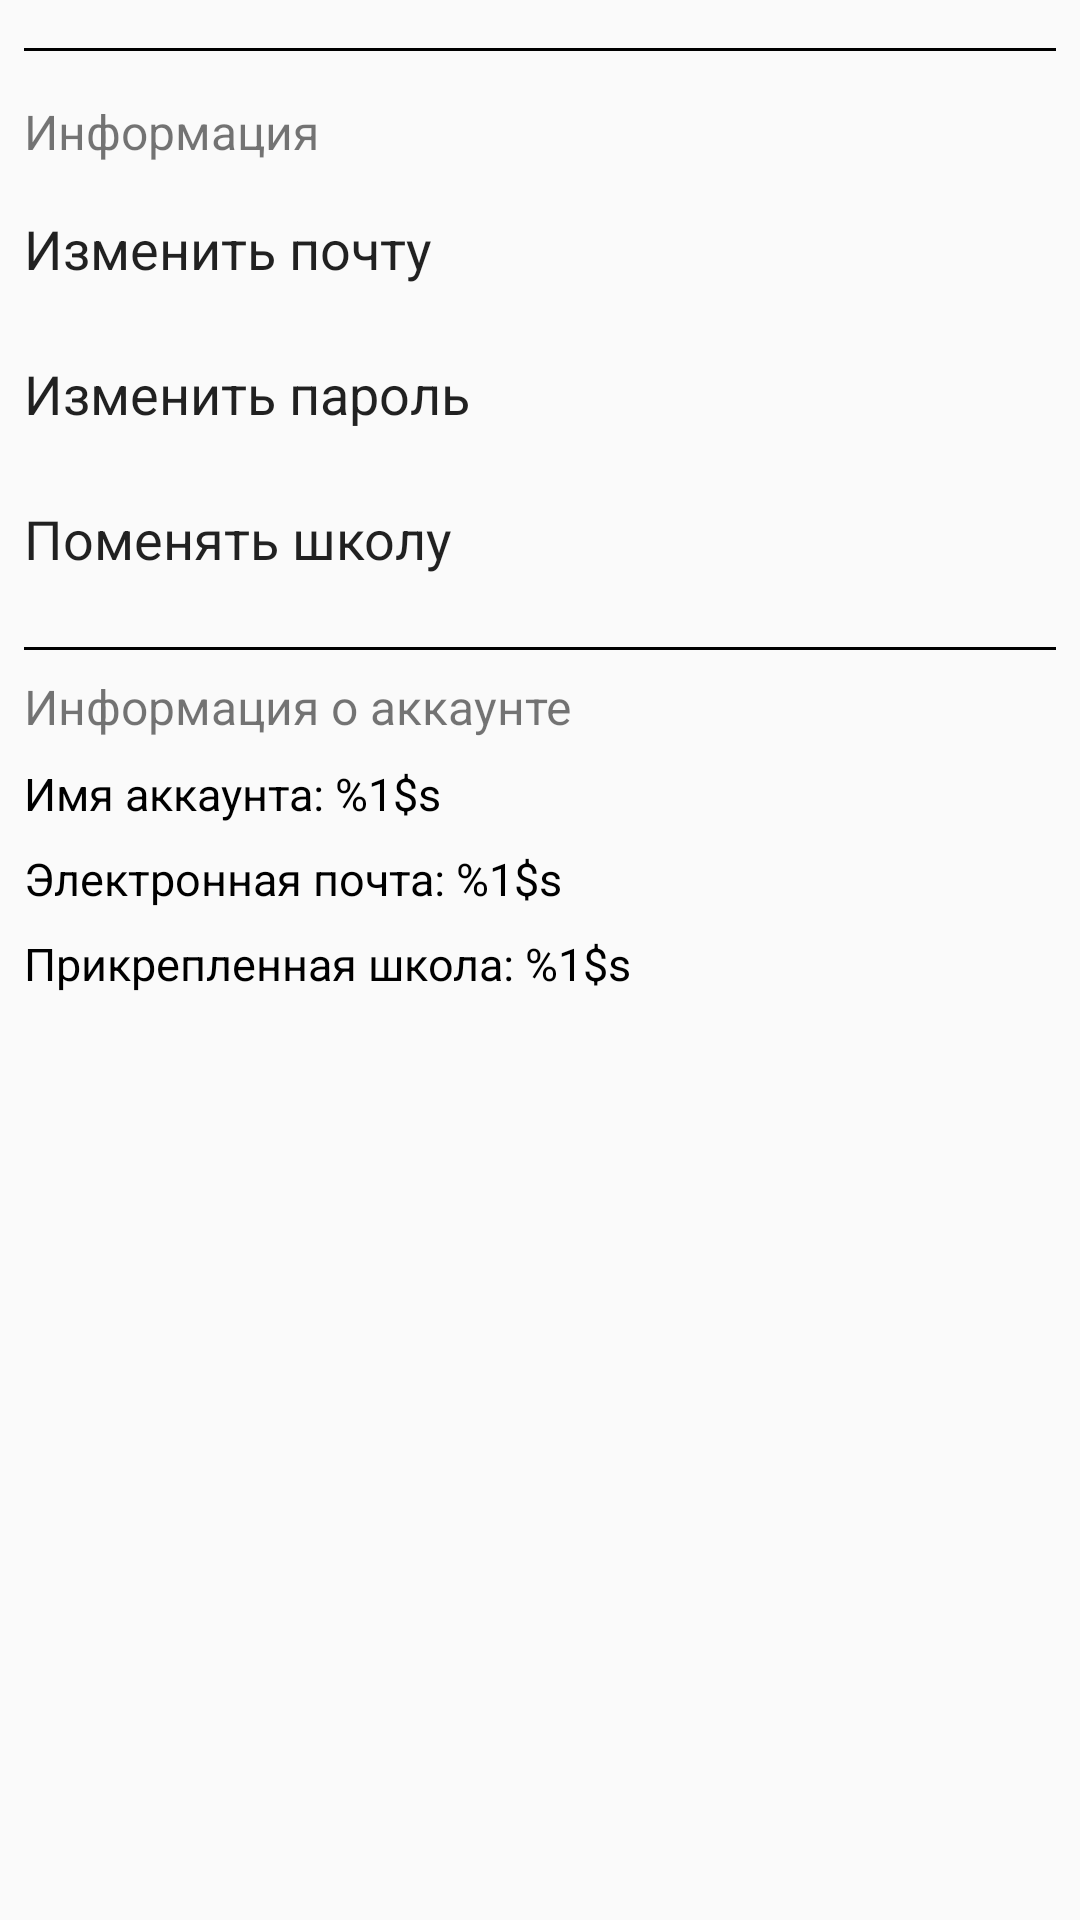

The Android layout XML behind this screen, and the referenced resources:
<!-- AndroidManifest.xml: application theme AppTheme -->
<!-- res/layout/fragment_user_settings.xml -->
<?xml version="1.0" encoding="utf-8"?>
<androidx.constraintlayout.widget.ConstraintLayout
        xmlns:android="http://schemas.android.com/apk/res/android"
        xmlns:app="http://schemas.android.com/apk/res-auto"
        xmlns:tools="http://schemas.android.com/tools"
        android:orientation="vertical"
        android:layout_width="match_parent"
        android:layout_height="match_parent"
        android:padding="8dp">
    <TextView
            android:id="@+id/sectionInfo"
            android:layout_width="wrap_content"
            android:layout_height="wrap_content"
            app:layout_constraintStart_toStartOf="parent"
            app:layout_constraintTop_toBottomOf="@id/dividerInfo"
            android:text="Информация"
            android:layout_marginTop="16dp"
            android:textSize="16sp"/>
    <View
            android:id="@+id/dividerInfo"
            android:layout_width="match_parent"
            android:layout_height="1dp"
            android:background="@color/colorBlack"
            app:layout_constraintTop_toTopOf="parent"
            app:layout_constraintStart_toStartOf="parent"
            android:layout_marginTop="8dp"/>

        <TextView
                android:id="@+id/tvChangeEmail"
                android:layout_width="match_parent"
                android:layout_height="wrap_content"
                app:layout_constraintTop_toBottomOf="@id/sectionInfo"
                app:layout_constraintStart_toStartOf="parent"
                android:layout_marginTop="8dp"
                android:text="@string/settings_change_email"
                style="@style/AppTheme.SettingsButton"
                android:paddingTop="8dp"
                android:paddingBottom="8dp"
                android:gravity="start|center"
                android:clickable="true"
                android:focusable="true"
                android:background="?attr/selectableItemBackground"/>

    <TextView
            android:id="@+id/tvChangePassword"
            android:layout_width="match_parent"
            android:layout_height="wrap_content"
            app:layout_constraintTop_toBottomOf="@id/tvChangeEmail"
            app:layout_constraintStart_toStartOf="parent"
            android:layout_marginTop="8dp"
            android:text="@string/settings_change_password"
            style="@style/AppTheme.SettingsButton"
            android:paddingTop="8dp"
            android:paddingBottom="8dp"
            android:gravity="start|center"
            android:clickable="true"
            android:focusable="true"
            android:background="?attr/selectableItemBackground"/>

    <TextView
            android:id="@+id/tvChangeSchool"
            android:layout_width="match_parent"
            android:layout_height="wrap_content"
            app:layout_constraintTop_toBottomOf="@id/tvChangePassword"
            app:layout_constraintStart_toStartOf="parent"
            android:layout_marginTop="8dp"
            android:text="@string/settings_change_school"
            style="@style/AppTheme.SettingsButton"
            android:paddingTop="8dp"
            android:paddingBottom="8dp"
            android:gravity="start|center"
            android:clickable="true"
            android:focusable="true"
            android:background="?attr/selectableItemBackground"/>

    <View
            android:id="@+id/dividerInfoUser"
            android:layout_width="match_parent"
            android:layout_height="1dp"
            android:background="@color/colorBlack"
            app:layout_constraintTop_toBottomOf="@id/tvChangeSchool"
            app:layout_constraintStart_toStartOf="parent"
            android:layout_marginTop="16dp"/>

    <TextView
            android:id="@+id/sectionInfoUser"
            android:layout_width="match_parent"
            android:layout_height="wrap_content"
            app:layout_constraintTop_toBottomOf="@id/dividerInfoUser"
            app:layout_constraintStart_toStartOf="parent"
            android:text="@string/settings_info_user"
            android:textSize="16sp"
            android:layout_marginTop="8dp"/>

    <TextView
            android:id="@+id/tvUserName"
            android:layout_width="match_parent"
            android:layout_height="wrap_content"
            app:layout_constraintTop_toBottomOf="@id/sectionInfoUser"
            app:layout_constraintStart_toStartOf="parent"
            android:text="@string/settings_info_user_name"
            android:textSize="15sp"
            android:layout_marginTop="8dp"
            android:textColor="@color/colorBlack"/>

    <TextView
            android:id="@+id/tvUserEmail"
            android:layout_width="match_parent"
            android:layout_height="wrap_content"
            app:layout_constraintTop_toBottomOf="@id/tvUserName"
            app:layout_constraintStart_toStartOf="parent"
            android:layout_marginTop="8dp"
            android:textSize="15sp"
            android:text="@string/settings_info_user_email"
            android:textColor="@color/colorBlack"/>

    <TextView
            android:id="@+id/tvUserSchool"
            android:layout_width="match_parent"
            android:layout_height="wrap_content"
            app:layout_constraintTop_toBottomOf="@id/tvUserEmail"
            app:layout_constraintStart_toStartOf="parent"
            android:layout_marginTop="8dp"
            android:textSize="15sp"
            android:text="@string/settings_info_user_school"
            android:textColor="@color/colorBlack"/>

</androidx.constraintlayout.widget.ConstraintLayout>
<!-- resources referenced by this layout -->
<resources>
  <color name="colorBlack">#000</color>
  <string name="settings_change_email">Изменить почту</string>
  <string name="settings_change_password">Изменить пароль</string>
  <string name="settings_change_school">Поменять школу</string>
  <string name="settings_info_user">Информация о аккаунте</string>
  <string name="settings_info_user_email">Электронная почта: %1$s</string>
  <string name="settings_info_user_name">Имя аккаунта: %1$s</string>
  <string name="settings_info_user_school">Прикрепленная школа: %1$s</string>
  <style name="AppTheme.SettingsButton" parent="TextAppearance.AppCompat">
          <item name="android:textSize">18sp</item>
      </style>
  <style name="AppTheme" parent="Theme.AppCompat.Light.DarkActionBar">
          
          <item name="colorPrimary">@color/colorPrimary</item>
          <item name="colorPrimaryDark">@color/colorPrimaryDark</item>
          <item name="colorAccent">@color/colorAccent</item>
      </style>
  <color name="colorPrimary">#008577</color>
  <color name="colorPrimaryDark">#00574B</color>
  <color name="colorAccent">#D81B60</color>
</resources>
